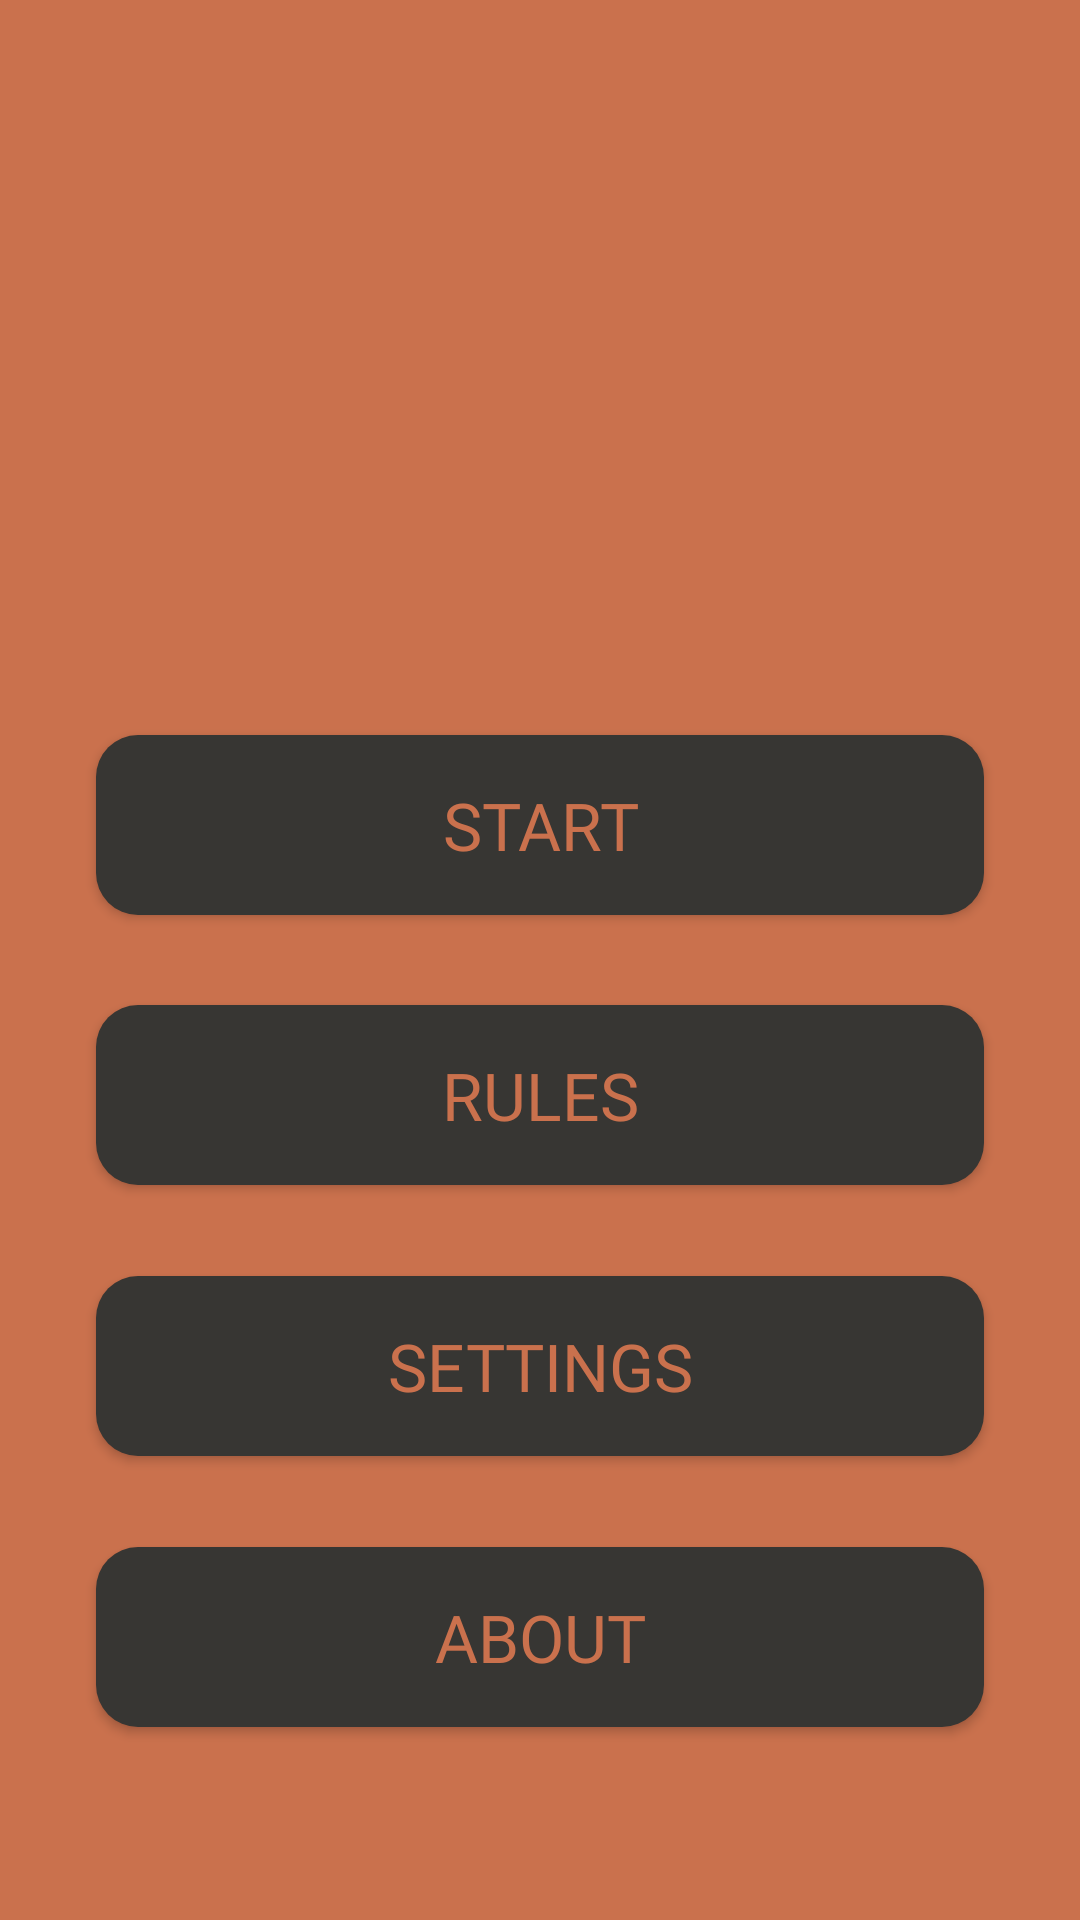

Android layout source for this screen:
<!-- AndroidManifest.xml: activity theme AppTheme.NoActionBar.Launcher -->
<!-- res/layout/activity_main_menu.xml -->
<?xml version="1.0" encoding="utf-8"?>
<LinearLayout xmlns:android="http://schemas.android.com/apk/res/android"
    xmlns:app="http://schemas.android.com/apk/res-auto"
    xmlns:tools="http://schemas.android.com/tools"
    android:layout_width="match_parent"
    android:layout_height="match_parent"
    android:background="@color/backgroundOrange"
    android:keepScreenOn="true"
    android:orientation="vertical"
    android:id="@+id/main_menu_container"
    tools:context=".activities.MainMenuActivity">

    <androidx.constraintlayout.widget.ConstraintLayout
        android:layout_width="match_parent"
        android:layout_height="match_parent">

        <ImageView
            android:id="@+id/imageView"
            android:layout_width="match_parent"
            android:layout_height="184dp"
            android:layout_marginTop="8dp"
            android:layout_marginBottom="8dp"
            android:paddingTop="20dp"
            android:paddingBottom="20dp"
            android:scaleType="fitCenter"
            app:layout_constraintBottom_toBottomOf="parent"
            app:layout_constraintEnd_toEndOf="parent"
            app:layout_constraintStart_toStartOf="parent"
            app:layout_constraintTop_toTopOf="parent"
            app:layout_constraintVertical_bias="0.04000002"
            app:srcCompat="@drawable/ic_basic_title" />

        <Button
            android:id="@+id/mainMenu_startButton"
            style="@style/ButtonMainMenu"
            android:text="@string/start"
            android:layout_width="0dp"
            android:layout_height="wrap_content"
            android:layout_marginBottom="8dp"
            android:layout_marginEnd="32dp"
            android:layout_marginStart="32dp"
            android:layout_marginTop="8dp"
            app:layout_constraintBottom_toBottomOf="parent"
            app:layout_constraintEnd_toEndOf="parent"
            app:layout_constraintStart_toStartOf="parent"
            app:layout_constraintTop_toTopOf="parent"
            app:layout_constraintVertical_bias="0.42000002" />

        <Button
            android:id="@+id/rulesButton"
            style="@style/ButtonMainMenu"
            android:text="@string/rules"
            android:layout_width="0dp"
            android:layout_height="wrap_content"
            android:layout_marginBottom="8dp"
            android:layout_marginEnd="32dp"
            android:layout_marginStart="32dp"
            android:layout_marginTop="8dp"
            app:layout_constraintBottom_toBottomOf="parent"
            app:layout_constraintEnd_toEndOf="parent"
            app:layout_constraintHorizontal_bias="0.4"
            app:layout_constraintStart_toStartOf="parent"
            app:layout_constraintTop_toTopOf="parent"
            app:layout_constraintVertical_bias="0.58000004" />

        <Button
            android:id="@+id/settingsButton"
            style="@style/ButtonMainMenu"
            android:text="@string/settings"
            android:layout_width="0dp"
            android:layout_height="wrap_content"
            android:layout_marginBottom="8dp"
            android:layout_marginEnd="32dp"
            android:layout_marginStart="32dp"
            android:layout_marginTop="8dp"
            app:layout_constraintBottom_toBottomOf="parent"
            app:layout_constraintEnd_toEndOf="parent"
            app:layout_constraintStart_toStartOf="parent"
            app:layout_constraintTop_toTopOf="parent"
            app:layout_constraintVertical_bias="0.74" />

        <Button
            android:id="@+id/aboutButton"
            style="@style/ButtonMainMenu"
            android:text="@string/about"
            android:layout_width="0dp"
            android:layout_height="wrap_content"
            android:layout_marginBottom="8dp"
            android:layout_marginEnd="32dp"
            android:layout_marginStart="32dp"
            android:layout_marginTop="8dp"
            app:layout_constraintBottom_toBottomOf="parent"
            app:layout_constraintEnd_toEndOf="parent"
            app:layout_constraintStart_toStartOf="parent"
            app:layout_constraintTop_toTopOf="parent"
            app:layout_constraintVertical_bias="0.9" />
    </androidx.constraintlayout.widget.ConstraintLayout>
</LinearLayout>
<!-- resources referenced by this layout -->
<resources>
  <color name="backgroundOrange">#ca714d</color>
  <!-- drawable ic_basic_title: vector/xml drawable (drawable, 6312 chars, omitted) -->
  <string name="about">ABOUT</string>
  <string name="rules">RULES</string>
  <string name="settings">SETTINGS</string>
  <string name="start">START</string>
  <style name="ButtonMainMenu">
          <item name="android:background">@drawable/button_main_menu</item>
          <item name="android:fontFamily">@font/rokkitt_bold</item>
          <item name="android:textColor">@color/backgroundOrange</item>
          <item name="android:textSize">@dimen/fontSizeMenu</item>
      </style>
  <style name="AppTheme.NoActionBar.Launcher">
          <item name="android:windowBackground">@drawable/launch_screen</item>
      </style>
  <!-- drawable button_main_menu (drawable) -->
  <?xml version="1.0" encoding="utf-8"?>
  <selector  xmlns:android="http://schemas.android.com/apk/res/android">
      <item android:state_pressed="true" >
          <shape android:shape="rectangle" >
              <corners android:radius="14dp" />
              <solid android:color="@color/secretWhite" />
              <size android:width="144dp" android:height="60dp" />
          </shape>
      </item>
  
      <item>
          <shape android:shape="rectangle" >
              <corners android:radius="14dp" />
              <solid android:color="@color/secretGray" />
              <size android:width="144dp" android:height="60dp" />
          </shape>
      </item>
  </selector>
  <dimen name="fontSizeMenu">22sp</dimen>
  <!-- drawable launch_screen (drawable) -->
  <?xml version="1.0" encoding="utf-8"?>
  <layer-list xmlns:android="http://schemas.android.com/apk/res/android" android:opacity="opaque">
  
      
      <item android:drawable="@color/backgroundOrange"/>
  
  </layer-list>
  <color name="secretWhite">#f3e5c3</color>
  <color name="secretGray">#373633</color>
</resources>
